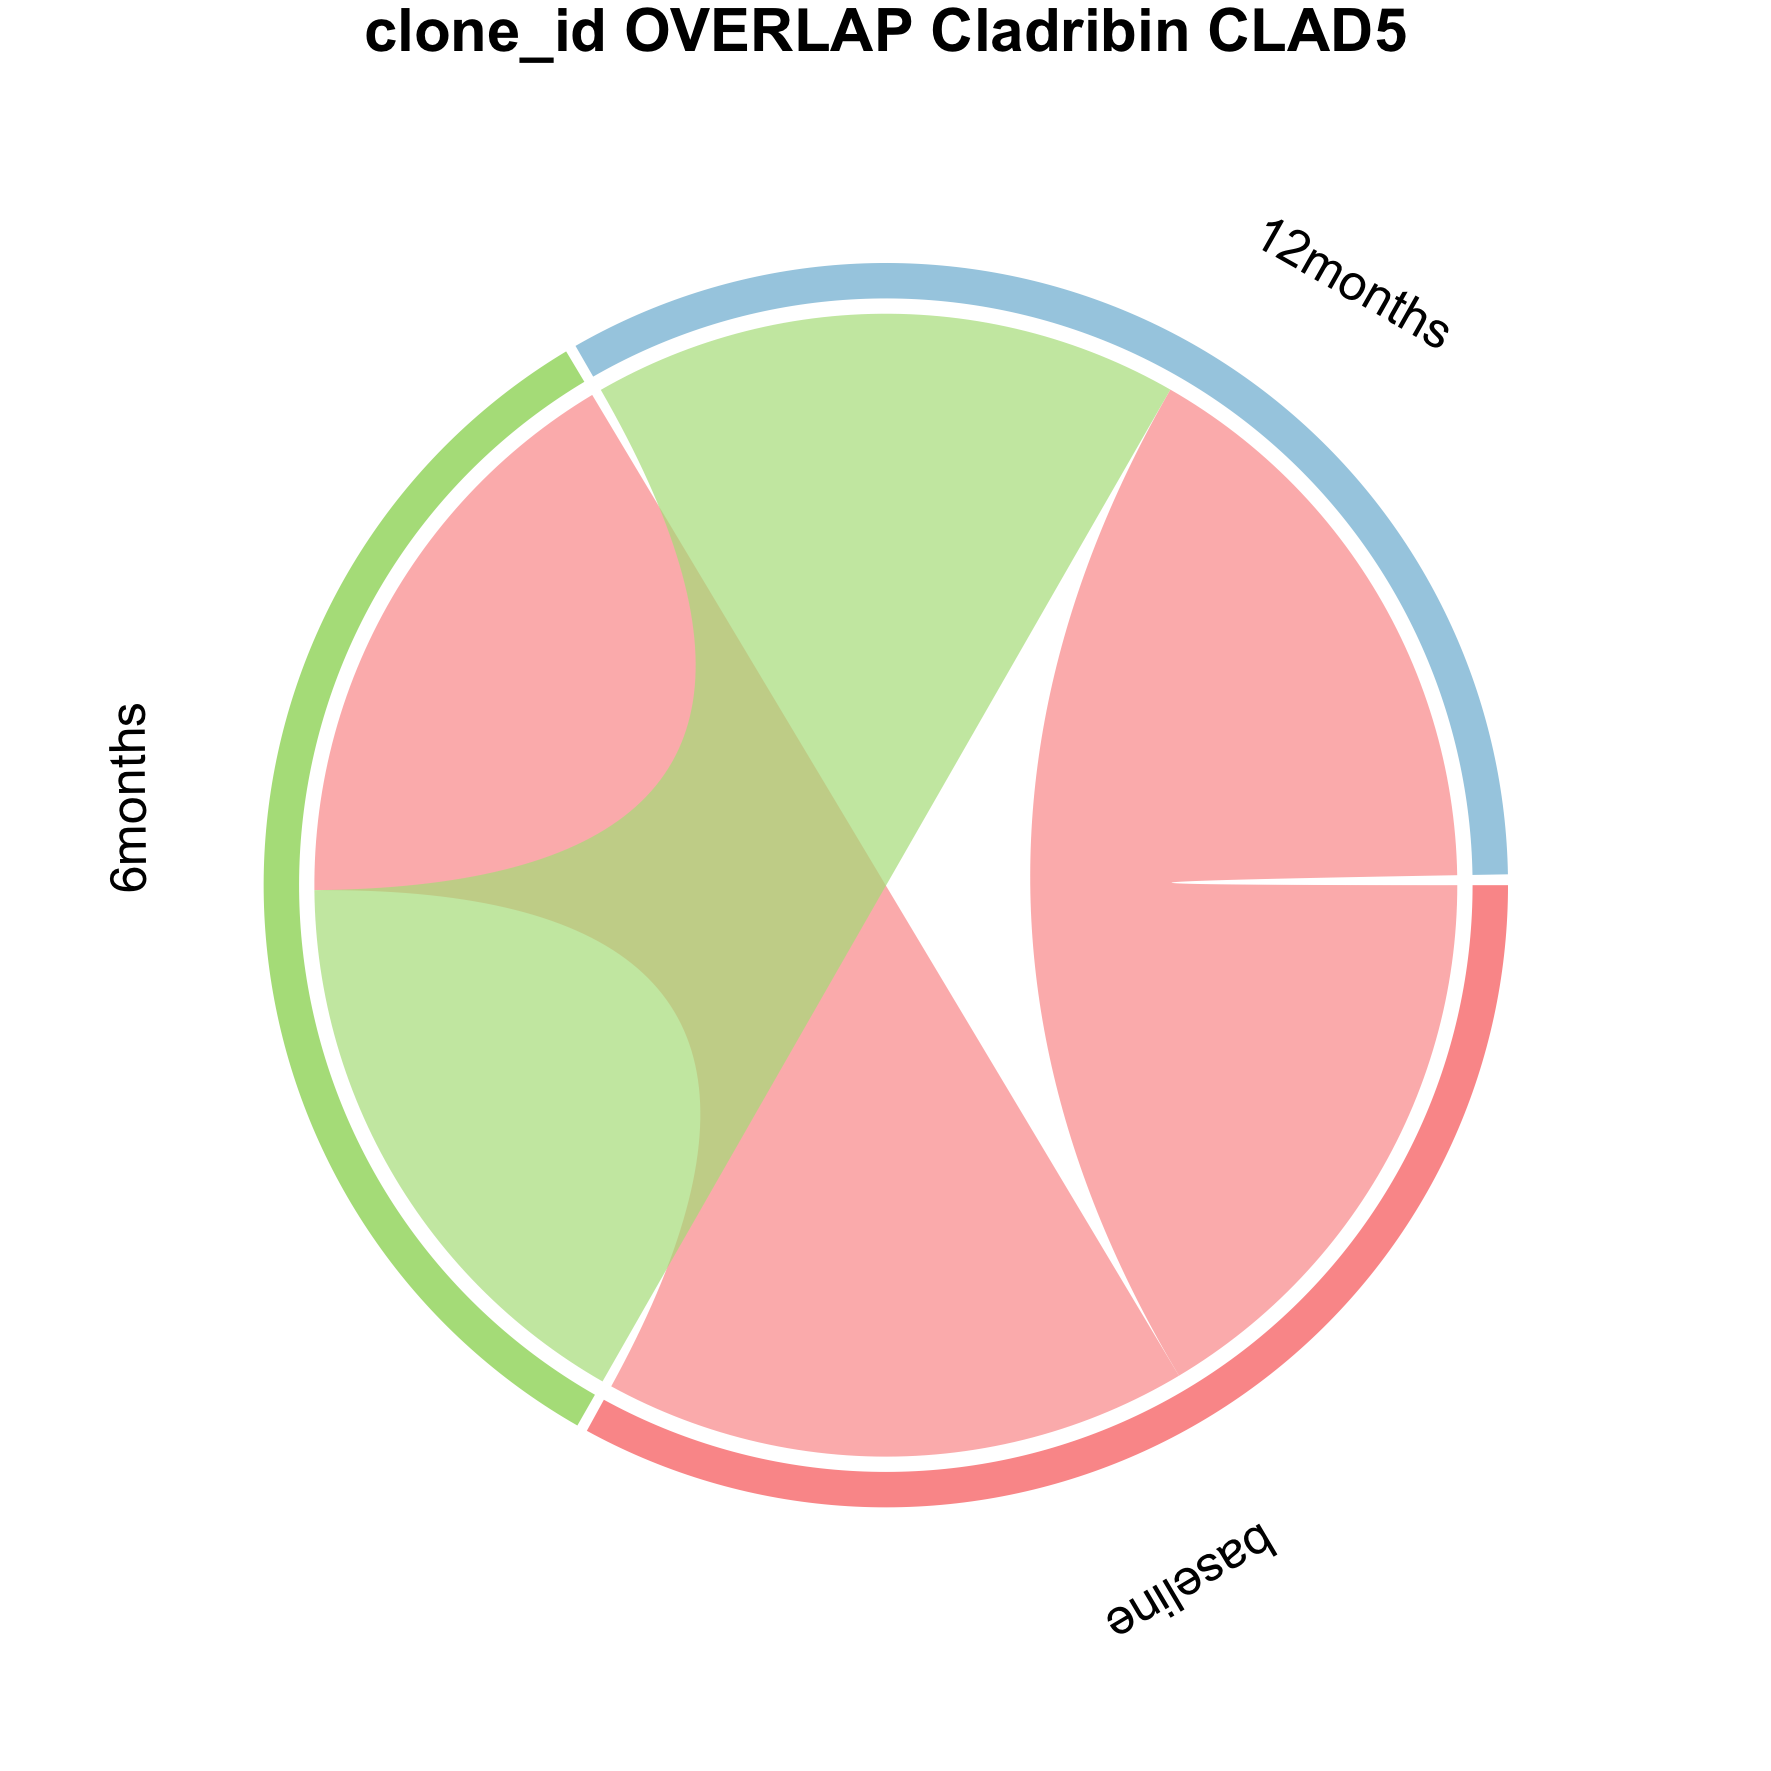

The file beside this chart, header and first rows:
from	to	value	patient
baseline	6months	9023	CLAD5
baseline	12months	8956	CLAD5
6months	12months	9053	CLAD5
